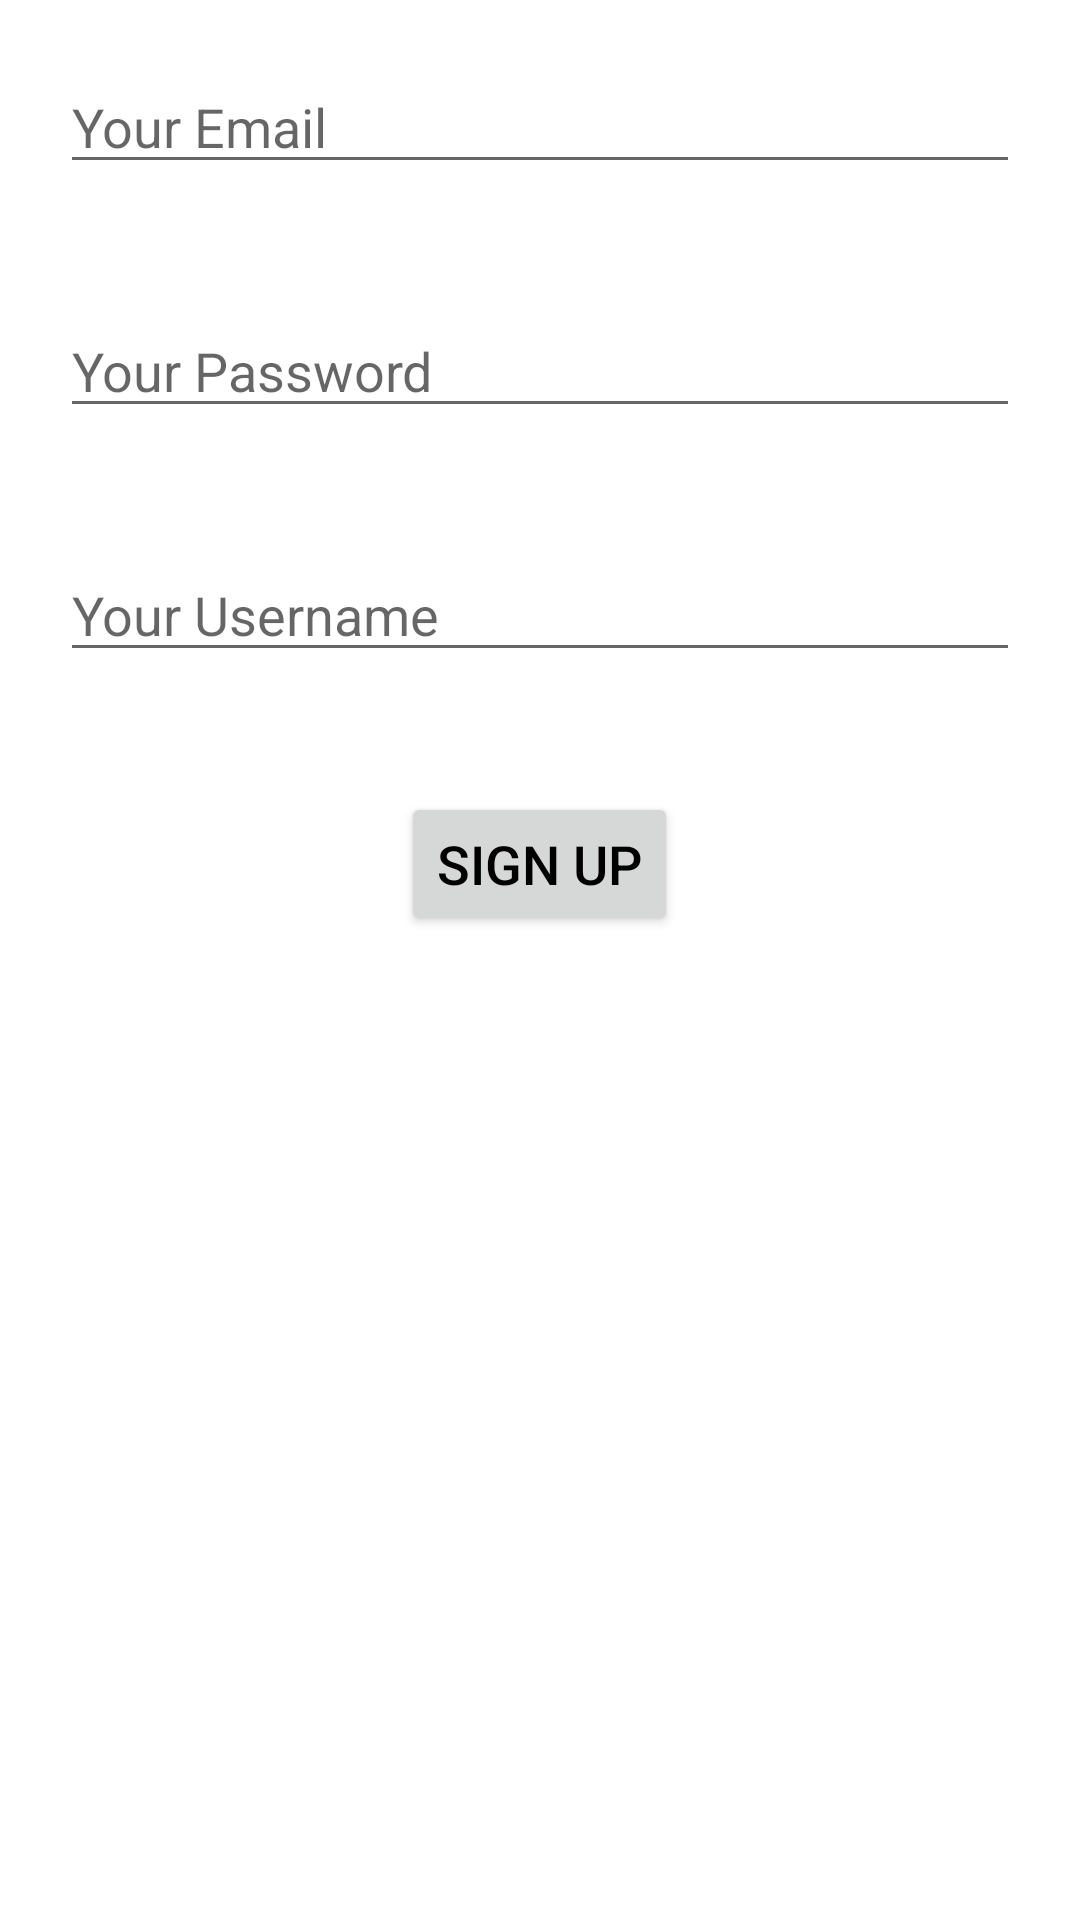

Layout XML and referenced resources for this Android screen:
<!-- AndroidManifest.xml: application theme Theme.MariaPeregrinaUsieto -->
<!-- res/layout/activity_register.xml -->
<?xml version="1.0" encoding="utf-8"?>
<LinearLayout xmlns:android="http://schemas.android.com/apk/res/android"
    xmlns:app="http://schemas.android.com/apk/res-auto"
    xmlns:tools="http://schemas.android.com/tools"
    android:layout_width="match_parent"
    android:layout_height="match_parent"
    android:orientation="vertical"
    tools:context=".RegisterActivity">

    <ScrollView
        android:layout_width="match_parent"
        android:layout_height="match_parent">

        <LinearLayout
            android:layout_width="match_parent"
            android:layout_height="wrap_content"
            android:orientation="vertical" >

            <EditText
                android:id="@+id/etEmailRegister"
                android:layout_width="match_parent"
                android:layout_height="wrap_content"
                android:layout_margin="20dp"
                android:ems="10"
                android:hint="@string/hint_email"
                android:inputType="textEmailAddress" />

            <EditText
                android:id="@+id/etPasswordRegister"
                android:layout_width="match_parent"
                android:layout_height="wrap_content"
                android:layout_margin="20dp"
                android:ems="10"
                android:hint="@string/hint_password"
                android:inputType="textPassword" />

            <EditText
                android:id="@+id/etUsername"
                android:layout_width="match_parent"
                android:layout_height="wrap_content"
                android:layout_margin="20dp"
                android:ems="10"
                android:hint="@string/hint_username"
                android:inputType="textPersonName" />

            <Button
                android:id="@+id/button"
                android:layout_width="wrap_content"
                android:layout_height="wrap_content"
                android:layout_gravity="center"
                android:layout_margin="20dp"
                android:onClick="signUpClicked"
                android:text="@string/btn_sign_up" />

        </LinearLayout>
    </ScrollView>
</LinearLayout>
<!-- resources referenced by this layout -->
<resources>
  <string name="btn_sign_up">Sign up</string>
  <string name="hint_email">Your Email</string>
  <string name="hint_password">Your Password</string>
  <string name="hint_username">Your Username</string>
  <style name="Theme.MariaPeregrinaUsieto" parent="Theme.MaterialComponents.DayNight.DarkActionBar">
          
          <item name="colorPrimary">@color/light_blue</item>
          <item name="colorPrimaryVariant">@color/dark_blue</item>
          <item name="colorOnPrimary">@color/white</item>
          
          <item name="colorSecondary">@color/teal_200</item>
          <item name="colorSecondaryVariant">@color/teal_700</item>
          <item name="colorOnSecondary">@color/black</item>
          
          <item name="android:statusBarColor">?attr/colorPrimaryVariant</item>
          
          <item name="android:textSize">18sp</item>
          <item name="android:textColor">@color/black</item>
      </style>
  <color name="light_blue">#2C95E6</color>
  <color name="dark_blue">#2837C9</color>
  <color name="white">#FFFFFFFF</color>
  <color name="teal_200">#FF03DAC5</color>
  <color name="teal_700">#FF018786</color>
  <color name="black">#FF000000</color>
</resources>
